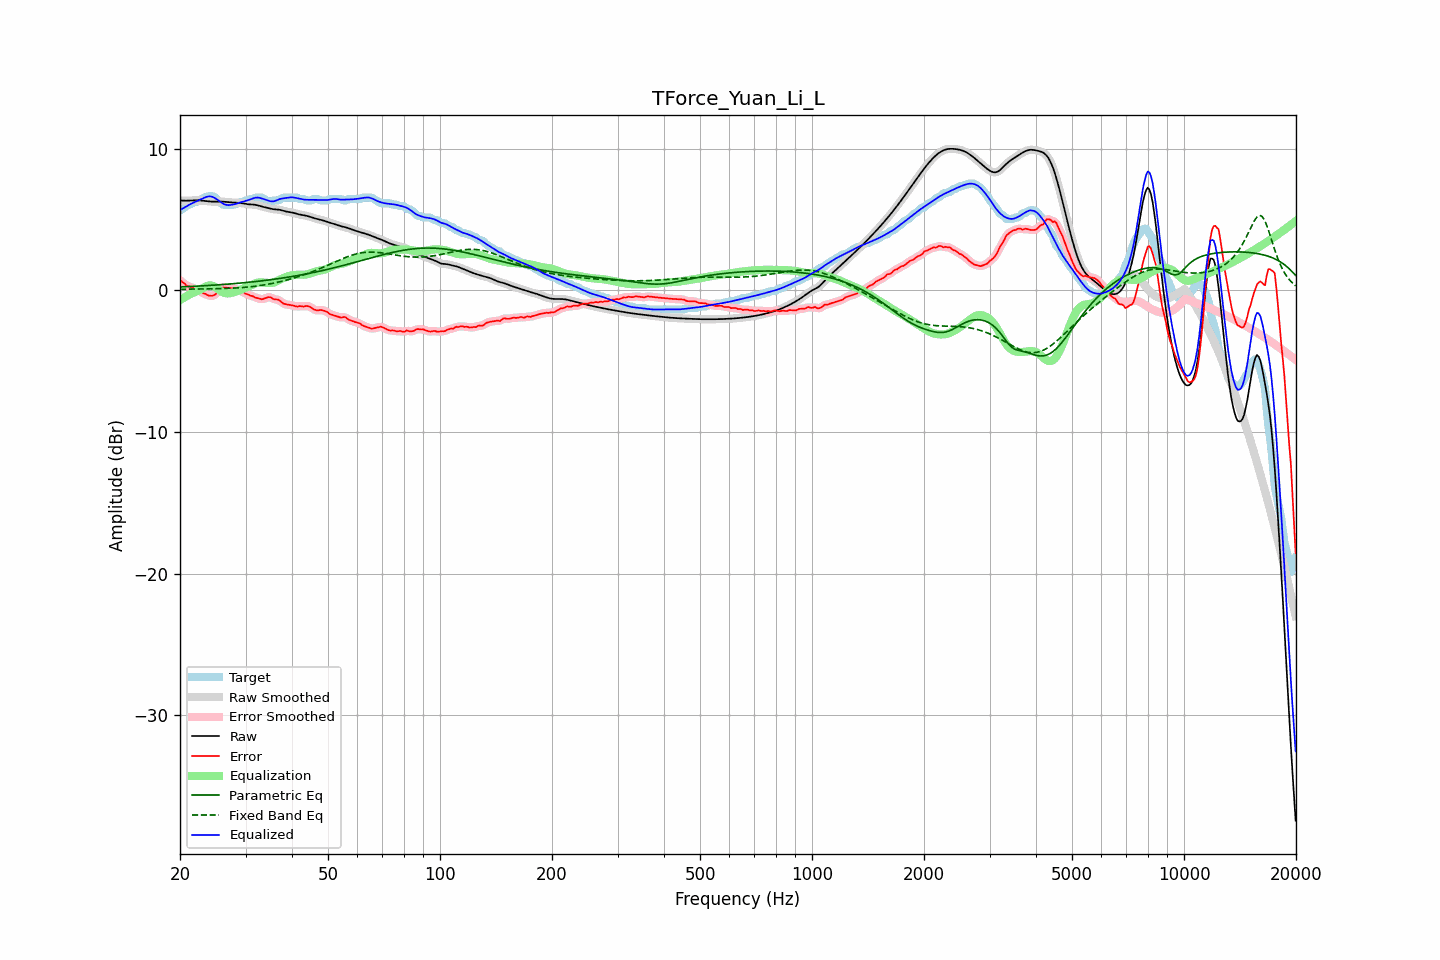

Source data for this figure (header and first rows):
frequency, raw, error, smoothed, error_smoothed, equalization, parametric_eq, fixed_band_eq, equalized_raw, equalized_smoothed, target
20.00, 6.36, 0.70, 6.36, 0.72, -0.69, 0.25, 0.09, 5.68, 5.68, 5.66
20.20, 6.35, 0.64, 6.35, 0.63, -0.61, 0.25, 0.09, 5.74, 5.74, 5.71
20.40, 6.35, 0.55, 6.35, 0.54, -0.54, 0.26, 0.09, 5.80, 5.80, 5.79
20.61, 6.34, 0.48, 6.34, 0.45, -0.47, 0.26, 0.09, 5.87, 5.87, 5.86
20.81, 6.34, 0.34, 6.34, 0.37, -0.41, 0.27, 0.09, 5.94, 5.94, 6.00
21.02, 6.35, 0.29, 6.35, 0.31, -0.34, 0.27, 0.09, 6.00, 6.00, 6.06
21.23, 6.35, 0.28, 6.35, 0.26, -0.28, 0.28, 0.09, 6.07, 6.07, 6.07
21.44, 6.36, 0.24, 6.36, 0.23, -0.22, 0.28, 0.10, 6.13, 6.13, 6.12
21.66, 6.36, 0.18, 6.36, 0.18, -0.18, 0.29, 0.10, 6.18, 6.18, 6.18
21.87, 6.37, 0.12, 6.37, 0.14, -0.13, 0.30, 0.10, 6.24, 6.24, 6.25
22.09, 6.37, 0.11, 6.37, 0.10, -0.08, 0.30, 0.10, 6.29, 6.29, 6.26
22.31, 6.37, 0.07, 6.37, 0.05, -0.03, 0.31, 0.10, 6.34, 6.34, 6.30
22.54, 6.36, -0.01, 6.36, -0.01, 0.03, 0.31, 0.10, 6.39, 6.39, 6.37
22.76, 6.35, -0.09, 6.35, -0.09, 0.09, 0.32, 0.10, 6.44, 6.44, 6.45
22.99, 6.34, -0.16, 6.34, -0.16, 0.15, 0.33, 0.11, 6.50, 6.50, 6.51
23.22, 6.33, -0.23, 6.33, -0.22, 0.22, 0.33, 0.11, 6.55, 6.55, 6.56
23.45, 6.32, -0.24, 6.32, -0.27, 0.28, 0.34, 0.11, 6.59, 6.59, 6.56
23.69, 6.30, -0.32, 6.30, -0.32, 0.33, 0.35, 0.11, 6.63, 6.63, 6.62
23.92, 6.29, -0.37, 6.29, -0.36, 0.36, 0.35, 0.11, 6.65, 6.65, 6.66
24.16, 6.28, -0.38, 6.28, -0.38, 0.36, 0.36, 0.12, 6.64, 6.65, 6.66
24.40, 6.28, -0.38, 6.28, -0.38, 0.34, 0.37, 0.12, 6.62, 6.62, 6.66
24.65, 6.28, -0.35, 6.28, -0.34, 0.29, 0.38, 0.12, 6.57, 6.57, 6.62
24.89, 6.28, -0.28, 6.28, -0.27, 0.23, 0.38, 0.12, 6.50, 6.51, 6.56
25.14, 6.28, -0.16, 6.28, -0.17, 0.15, 0.39, 0.12, 6.43, 6.43, 6.44
25.39, 6.28, -0.05, 6.28, -0.05, 0.06, 0.40, 0.13, 6.34, 6.34, 6.33
25.65, 6.28, 0.04, 6.28, 0.06, -0.02, 0.41, 0.13, 6.26, 6.26, 6.24
25.91, 6.28, 0.17, 6.28, 0.15, -0.09, 0.41, 0.13, 6.19, 6.19, 6.11
26.16, 6.27, 0.21, 6.27, 0.20, -0.15, 0.42, 0.14, 6.12, 6.12, 6.06
26.43, 6.26, 0.20, 6.26, 0.21, -0.19, 0.43, 0.14, 6.07, 6.07, 6.06
26.69, 6.25, 0.19, 6.25, 0.20, -0.21, 0.44, 0.14, 6.04, 6.04, 6.06
26.96, 6.24, 0.18, 6.24, 0.18, -0.21, 0.45, 0.15, 6.03, 6.03, 6.06
27.23, 6.23, 0.17, 6.23, 0.17, -0.19, 0.46, 0.15, 6.03, 6.03, 6.06
27.50, 6.22, 0.16, 6.22, 0.17, -0.17, 0.47, 0.16, 6.05, 6.05, 6.06
27.77, 6.21, 0.15, 6.21, 0.15, -0.14, 0.48, 0.16, 6.07, 6.07, 6.06
28.05, 6.21, 0.13, 6.21, 0.12, -0.11, 0.49, 0.17, 6.10, 6.10, 6.07
28.33, 6.20, 0.06, 6.20, 0.08, -0.07, 0.50, 0.18, 6.13, 6.13, 6.14
28.62, 6.20, 0.04, 6.20, 0.03, -0.03, 0.51, 0.18, 6.16, 6.16, 6.16
28.90, 6.19, 0.00, 6.19, -0.01, 0.01, 0.52, 0.19, 6.20, 6.20, 6.19
29.19, 6.17, -0.08, 6.17, -0.06, 0.06, 0.53, 0.20, 6.24, 6.24, 6.26
29.48, 6.16, -0.10, 6.16, -0.12, 0.12, 0.54, 0.21, 6.27, 6.27, 6.26
29.78, 6.14, -0.17, 6.14, -0.17, 0.17, 0.55, 0.22, 6.30, 6.30, 6.30
30.08, 6.11, -0.25, 6.12, -0.22, 0.22, 0.56, 0.23, 6.33, 6.34, 6.36
30.38, 6.10, -0.26, 6.10, -0.28, 0.27, 0.57, 0.24, 6.37, 6.37, 6.36
30.68, 6.08, -0.32, 6.09, -0.32, 0.32, 0.58, 0.25, 6.40, 6.41, 6.41
30.99, 6.08, -0.38, 6.08, -0.36, 0.37, 0.59, 0.26, 6.45, 6.45, 6.46
31.30, 6.07, -0.39, 6.07, -0.41, 0.42, 0.61, 0.27, 6.49, 6.49, 6.46
31.61, 6.06, -0.45, 6.06, -0.45, 0.46, 0.62, 0.29, 6.53, 6.53, 6.51
31.93, 6.05, -0.51, 6.05, -0.49, 0.51, 0.63, 0.30, 6.56, 6.55, 6.56
32.24, 6.02, -0.54, 6.02, -0.54, 0.54, 0.64, 0.32, 6.56, 6.56, 6.56
32.57, 6.00, -0.56, 6.00, -0.58, 0.56, 0.66, 0.33, 6.56, 6.56, 6.56
32.89, 5.96, -0.60, 5.96, -0.60, 0.57, 0.67, 0.35, 6.53, 6.53, 6.56
33.22, 5.93, -0.63, 5.93, -0.61, 0.57, 0.68, 0.37, 6.50, 6.50, 6.56
33.55, 5.90, -0.59, 5.90, -0.59, 0.56, 0.70, 0.39, 6.46, 6.46, 6.49
33.89, 5.87, -0.55, 5.87, -0.55, 0.55, 0.71, 0.41, 6.42, 6.42, 6.42
34.23, 5.84, -0.51, 5.84, -0.51, 0.54, 0.72, 0.43, 6.38, 6.38, 6.35
34.57, 5.81, -0.47, 5.81, -0.48, 0.53, 0.74, 0.45, 6.34, 6.34, 6.29
34.92, 5.78, -0.48, 5.78, -0.49, 0.53, 0.75, 0.47, 6.31, 6.31, 6.26
35.27, 5.76, -0.51, 5.76, -0.53, 0.53, 0.77, 0.49, 6.29, 6.29, 6.27
35.62, 5.74, -0.60, 5.74, -0.58, 0.55, 0.78, 0.51, 6.29, 6.29, 6.34
35.97, 5.73, -0.63, 5.73, -0.62, 0.59, 0.80, 0.54, 6.32, 6.32, 6.36
... 635 more rows
